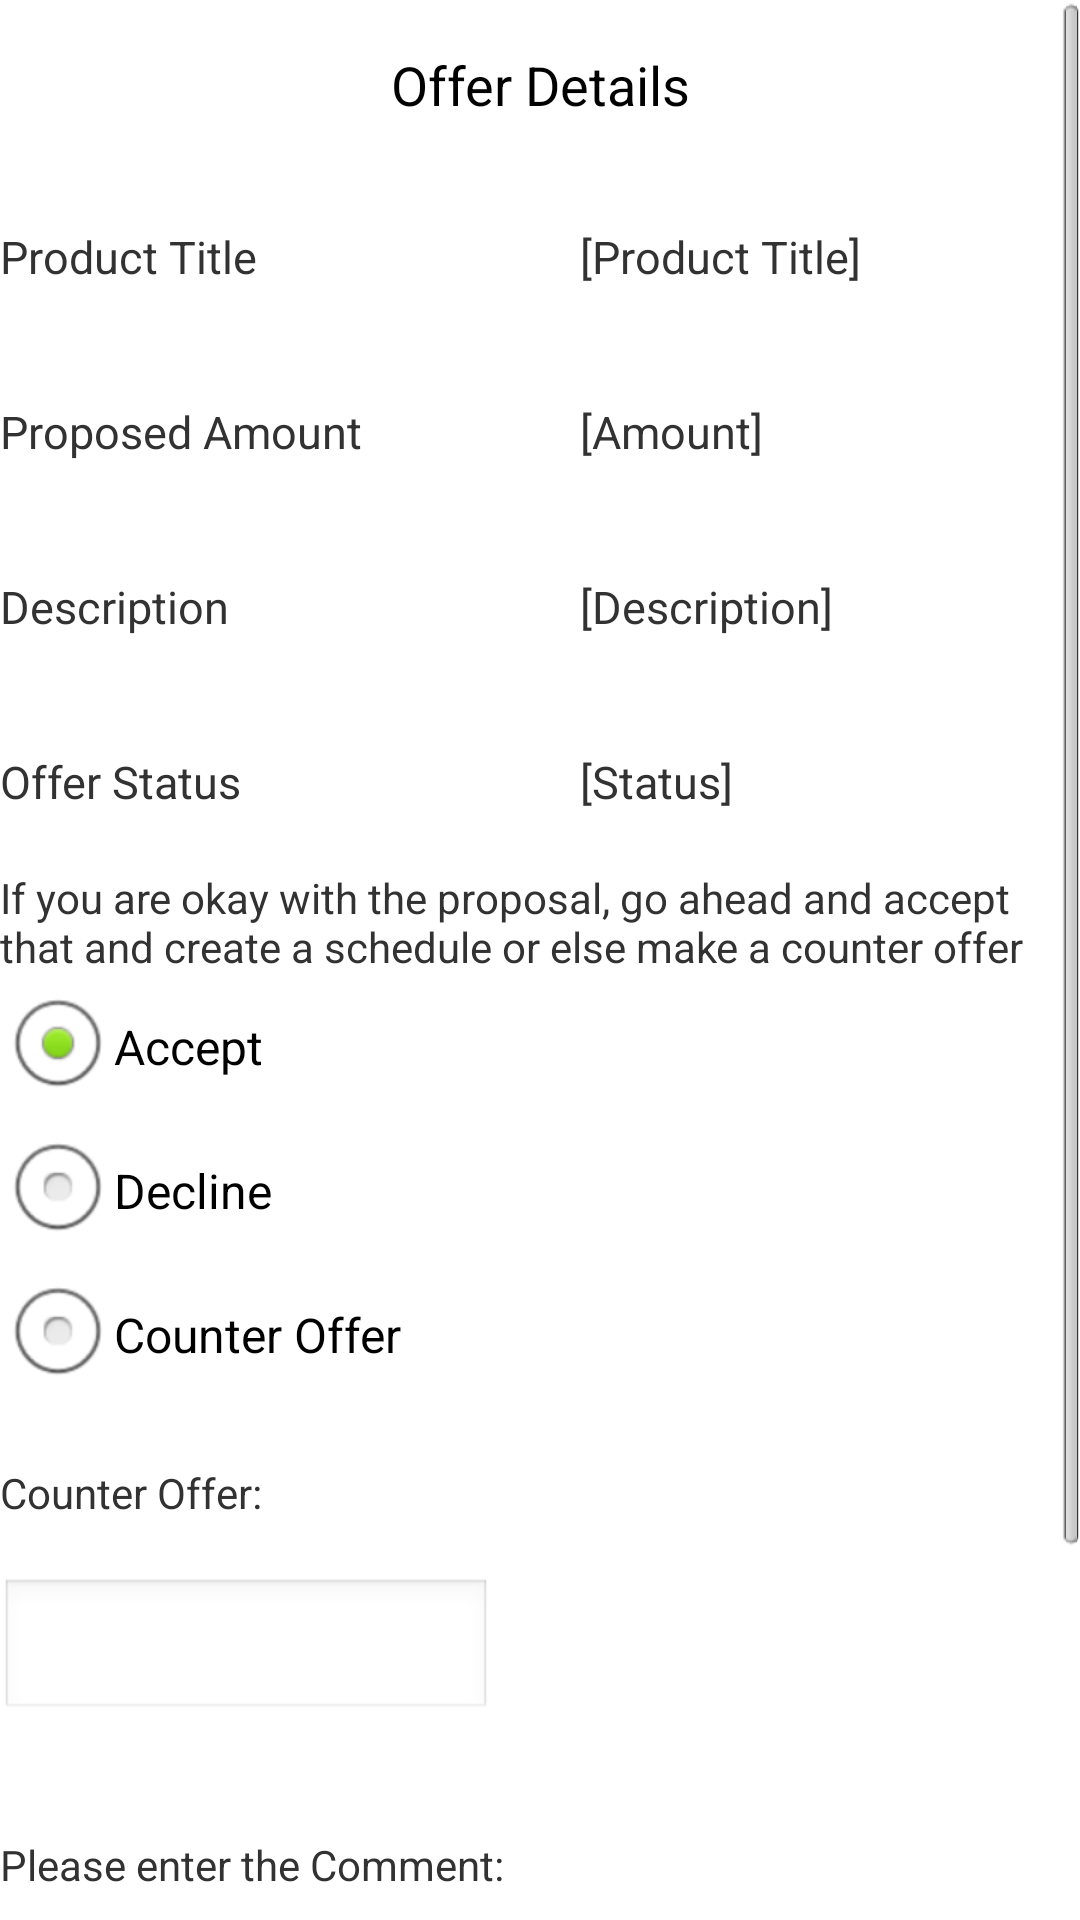

Here is an Android app screen rendered from its layout file. Give the layout XML and the strings, colors and styles it references.
<!-- AndroidManifest.xml: application theme AppTheme -->
<!-- res/layout/proposal_details.xml -->
<?xml version="1.0" encoding="utf-8"?>
<ScrollView xmlns:android="http://schemas.android.com/apk/res/android"
    android:layout_width="match_parent"
    android:layout_height="match_parent" >

    <LinearLayout
        android:layout_width="match_parent"
        android:layout_height="match_parent"
        android:orientation="vertical" >
    
        
        <TextView
            android:id="@+id/pageHeader"
            android:layout_width="fill_parent"
            android:layout_height="fill_parent"
            android:gravity="center_horizontal"
            android:padding="@dimen/activity_horizontal_margin"
            android:text="Offer Details"
            android:textAppearance="?android:attr/textAppearanceMedium" />
   
   	<TableLayout 
    	android:layout_width="match_parent" 
    	android:layout_height="match_parent" 
   	    android:shrinkColumns="*"  android:stretchColumns="*" android:background="#ffffff">

    	<TableRow
                android:layout_width="wrap_content"
                android:layout_height="wrap_content" >

                <TextView
                    android:layout_width="wrap_content"
                    android:layout_height="wrap_content" />

        </TableRow>
        
    		<TableRow
                android:id="@+id/tableRow4"
                android:layout_width="wrap_content"
                android:layout_height="wrap_content" >

                <TextView
                    android:id="@+id/textView4"
                    android:layout_width="wrap_content"
                    android:layout_height="wrap_content"
                    android:text="Product Title"
                    android:textSize="15sp" />
                
                <TextView
                    android:id="@+id/offprodtitle"
                    android:layout_width="wrap_content"
                    android:layout_height="wrap_content"
                    android:text=" [Product Title] "
                    android:textSize="15sp" />

            </TableRow>
            
    		<TableRow
                android:layout_width="wrap_content"
                android:layout_height="wrap_content" >

                <TextView
                    android:layout_width="wrap_content"
                    android:layout_height="wrap_content" />

            </TableRow>
            
    		<TableRow
                android:layout_width="wrap_content"
                android:layout_height="wrap_content" >

                <TextView
                    android:layout_width="wrap_content"
                    android:layout_height="wrap_content" />

            </TableRow>
        
    		
        
    		<TableRow
                android:id="@+id/tableRow6"
                android:layout_width="wrap_content"
                android:layout_height="wrap_content" >

                <TextView
                    android:id="@+id/textView6"
                    android:layout_width="wrap_content"
                    android:layout_height="wrap_content"
                    android:text="Proposed Amount"
                    android:textSize="15sp" />
                
                <TextView
                    android:id="@+id/offeramount"
                    android:layout_width="wrap_content"
                    android:layout_height="wrap_content"
                    android:text=" [Amount] "
                    android:textSize="15sp" />

            </TableRow>
            
    		<TableRow
                android:layout_width="wrap_content"
                android:layout_height="wrap_content" >

                <TextView
                    android:layout_width="wrap_content"
                    android:layout_height="wrap_content" />

            </TableRow>
            
    		<TableRow
                android:layout_width="wrap_content"
                android:layout_height="wrap_content" >

                <TextView
                    android:layout_width="wrap_content"
                    android:layout_height="wrap_content" />

            </TableRow>


            
            
            <TableRow
                android:id="@+id/tableRow7"
                android:layout_width="wrap_content"
                android:layout_height="wrap_content" >

                <TextView
                    android:id="@+id/textView7"
                    android:layout_width="wrap_content"
                    android:layout_height="wrap_content"
                    android:text="Description"
                    android:textSize="15sp" />
                
                <TextView
                    android:id="@+id/offdesc"
                    android:layout_width="wrap_content"
                    android:layout_height="wrap_content"
                    android:text=" [Description] "
                    android:textSize="15sp" />

            </TableRow>

            <TableRow
                android:layout_width="wrap_content"
                android:layout_height="wrap_content" >

                <TextView
                    android:layout_width="wrap_content"
                    android:layout_height="wrap_content" />

            </TableRow>
            
            <TableRow
                android:layout_width="wrap_content"
                android:layout_height="wrap_content" >

                <TextView
                    android:layout_width="wrap_content"
                    android:layout_height="wrap_content" />

            </TableRow>
            
            <TableRow
                android:id="@+id/tableRow5"
                android:layout_width="wrap_content"
                android:layout_height="wrap_content" >

                <TextView
                    android:id="@+id/textView5"
                    android:layout_width="wrap_content"
                    android:layout_height="wrap_content"
                    android:text="Offer Status"
                    android:textSize="15sp" />
                
                <TextView
                    android:id="@+id/offerstatus"
                    android:layout_width="wrap_content"
                    android:layout_height="wrap_content"
                    android:text=" [Status] "
                    android:textSize="15sp" />

            </TableRow>
            
    		<TableRow
                android:layout_width="wrap_content"
                android:layout_height="wrap_content" >

                <TextView
                    android:layout_width="wrap_content"
                    android:layout_height="wrap_content" />

            </TableRow>
            
            
        </TableLayout>

        
   		<TextView
                    android:layout_width="wrap_content"
                    android:layout_height="wrap_content"
                    android:text="If you are okay with the proposal, go ahead and accept that and create a schedule or else make a counter offer" />
   		
   		<LinearLayout
		  	android:orientation="vertical"
		  	android:layout_width="match_parent"
		  	android:layout_height="match_parent">

   			<RadioGroup
   			    android:id="@+id/propstatus"
   			    android:layout_width="wrap_content"
   			    android:layout_height="wrap_content"
   			    android:layout_weight="1" >

   			    <RadioButton
   			        android:id="@+id/propaccept"
   			        android:layout_width="wrap_content"
   			        android:layout_height="wrap_content"
   			        android:checked="true"
   			        android:text="Accept" />

   			    <RadioButton
   			        android:id="@+id/propdecline"
   			        android:layout_width="wrap_content"
   			        android:layout_height="wrap_content"
   			        android:text="Decline" />
   			    
   			    <RadioButton
   			        android:id="@+id/propcounter"
   			        android:layout_width="wrap_content"
   			        android:layout_height="wrap_content"
   			        android:text="Counter Offer" />
   			    
   			</RadioGroup>
   			    
   			    <TextView
                    android:layout_width="wrap_content"
                    android:layout_height="wrap_content" />
        
		        <TextView
		                    android:layout_width="wrap_content"
		                    android:layout_height="wrap_content"
		                    android:text="Counter Offer:" />
		        
		        <TextView
		                    android:layout_width="wrap_content"
		                    android:layout_height="wrap_content" />
		        
		        <EditText
		            android:id="@+id/counteroffer"
		            android:layout_width="164dp"
		            android:layout_height="wrap_content"
		            android:ems="10"
		            android:inputType="number"
		            android:editable="false" />
		        
		        <TextView
		                    android:layout_width="wrap_content"
		                    android:layout_height="wrap_content" />
   			    
   			    <TextView
                    android:layout_width="wrap_content"
                    android:layout_height="wrap_content" />
        
		        <TextView
		                    android:layout_width="wrap_content"
		                    android:layout_height="wrap_content"
		                    android:text="Please enter the Comment:" />
		        
		        <TextView
		                    android:layout_width="wrap_content"
		                    android:layout_height="wrap_content" />
		        
		        <EditText
		            android:id="@+id/propresultdesc"
		            android:layout_width="308dp"
		            android:layout_height="77dp"
		            android:ems="10"
		            android:inputType="textLongMessage" />
		        
		        <TextView
		                    android:layout_width="wrap_content"
		                    android:layout_height="wrap_content" />

   		    
   		</LinearLayout>
   		
   		<Button
	            android:id="@+id/confirmprop"
	            android:layout_width="wrap_content"
	            android:layout_height="wrap_content"
	            android:layout_gravity="right"
	            android:text="Confirm"
	            android:onClick = "clickRespondOffer" />
        
    </LinearLayout>
    

</ScrollView>
<!-- resources referenced by this layout -->
<resources>
  <dimen name="activity_horizontal_margin">16dp</dimen>
  <style name="AppTheme" parent="AppBaseTheme">
          
          <item name="android:icon">@drawable/smartlisterlogo</item>
      </style>
  <style name="AppBaseTheme" parent="android:Theme.Light">
          
      </style>
  <!-- drawable smartlisterlogo: png bitmap (drawable-hdpi, 7909 bytes) -->
</resources>
